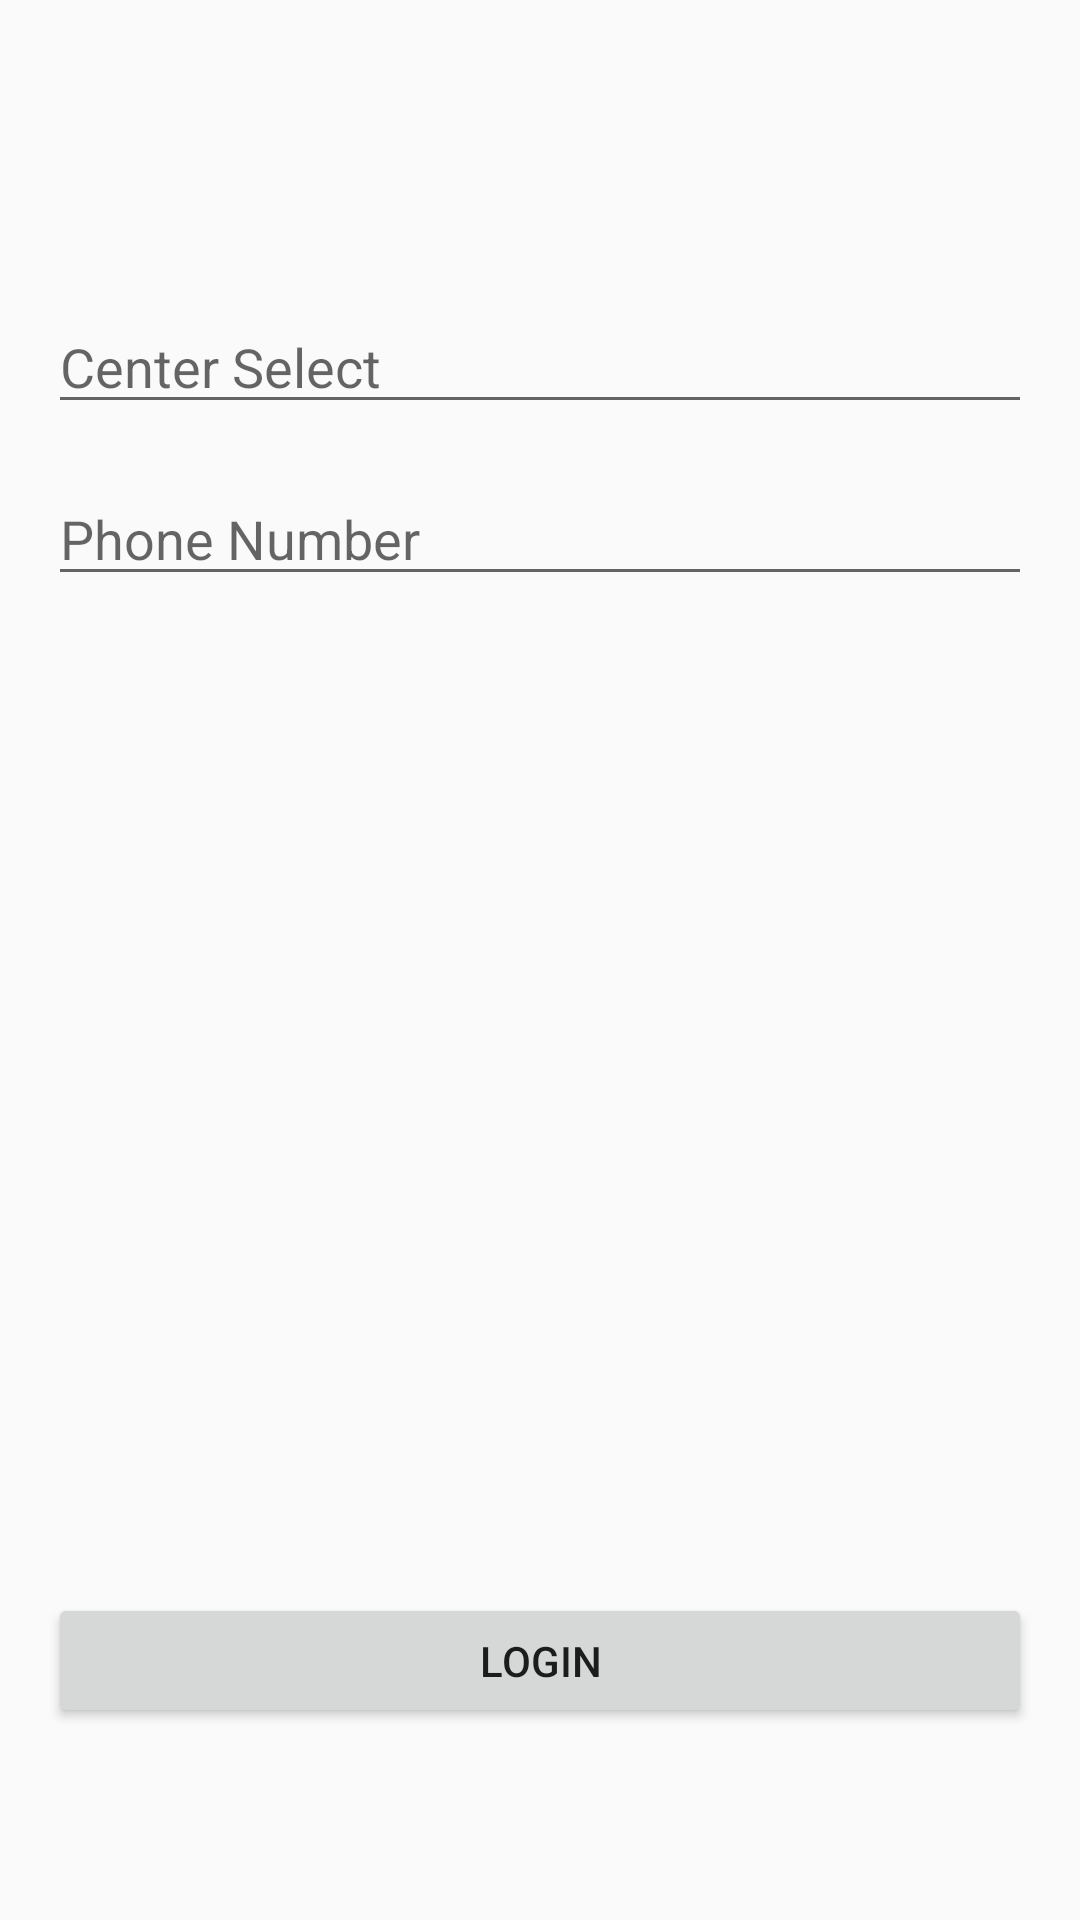

Android layout source for this screen:
<!-- AndroidManifest.xml: application theme AppTheme -->
<!-- res/layout/fragment_login.xml -->
<?xml version="1.0" encoding="utf-8"?>
<androidx.constraintlayout.widget.ConstraintLayout
    xmlns:android="http://schemas.android.com/apk/res/android"
    xmlns:app="http://schemas.android.com/apk/res-auto"
    xmlns:tools="http://schemas.android.com/tools"
    android:layout_width="match_parent"
    android:layout_height="match_parent"
    tools:context=".feature.login.LoginFragment">


    <Button
        android:id="@+id/loginBtn"
        android:layout_width="0dp"
        android:layout_height="45dp"
        android:layout_marginStart="16dp"
        android:layout_marginEnd="16dp"
        android:layout_marginBottom="64dp"
        android:text="Login"
        app:layout_constraintBottom_toBottomOf="parent"
        app:layout_constraintEnd_toEndOf="parent"
        app:layout_constraintStart_toStartOf="parent" />

    <EditText
        android:id="@+id/searchTv"
        android:layout_width="0dp"
        android:layout_height="wrap_content"
        android:layout_marginStart="16dp"
        android:layout_marginTop="100dp"
        android:layout_marginEnd="16dp"
        android:ems="10"
        android:inputType="textPersonName"
        android:hint="Center Select"
        app:layout_constraintEnd_toEndOf="parent"
        app:layout_constraintStart_toStartOf="parent"
        app:layout_constraintTop_toTopOf="parent" />

    <EditText
        android:id="@+id/phone"
        android:layout_width="0dp"
        android:layout_height="wrap_content"
        android:layout_marginTop="16dp"
        android:ems="10"
        android:inputType="textPersonName"
        android:hint="Phone Number"
        app:layout_constraintEnd_toEndOf="@+id/searchTv"
        app:layout_constraintStart_toStartOf="@+id/searchTv"
        app:layout_constraintTop_toBottomOf="@+id/searchTv" />

    <androidx.recyclerview.widget.RecyclerView
        android:id="@+id/centerSrchResultList"
        android:layout_width="0dp"
        android:layout_height="0dp"
        android:layout_marginTop="8dp"
        app:layout_constraintBottom_toBottomOf="parent"
        app:layout_constraintEnd_toEndOf="parent"
        app:layout_constraintStart_toStartOf="parent"
        app:layout_constraintTop_toBottomOf="@+id/searchTv" />

</androidx.constraintlayout.widget.ConstraintLayout>
<!-- resources referenced by this layout -->
<resources>
  <style name="AppTheme" parent="Theme.AppCompat.Light.DarkActionBar">
          
          <item name="colorPrimary">@color/colorPrimary</item>
          <item name="colorPrimaryDark">@color/colorPrimaryDark</item>
          <item name="colorAccent">@color/colorAccent</item>
      </style>
  <color name="colorPrimary">#008577</color>
  <color name="colorPrimaryDark">#00574B</color>
  <color name="colorAccent">#D81B60</color>
</resources>
